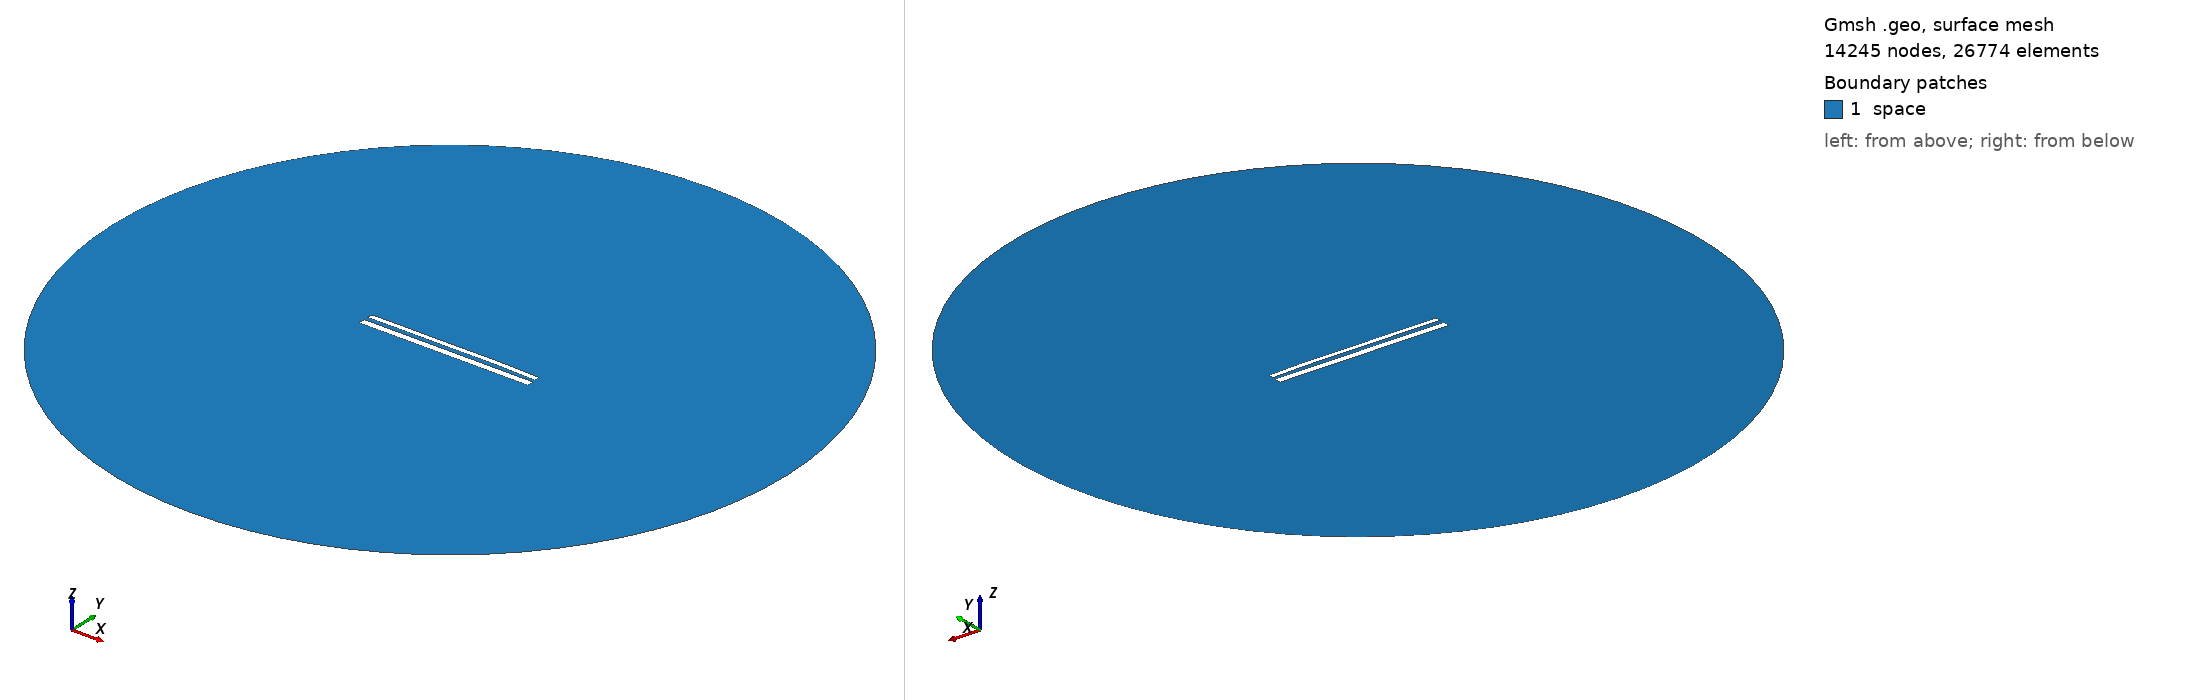

Gmsh geometry script, surface-meshed: 14245 nodes, 26774 surface elements. Boundary patches (legend numbers): 1 space. Left view from above one corner, right view from below the opposite corner. Legend entries are the model's physical surfaces. The drawing asked Gmsh for element sizes between 1% and 20% of the model's largest extent; the script's own settings can give other sizes.

=== 12109.geo (drawn) ===
//---------------------------------------
// Geometry kernel
//---------------------------------------

SetFactory("OpenCASCADE");



//---------------------------------------
// Parameters of the geometry
//---------------------------------------

// Overetch of the upper plate
overetch = 0.375;

// Distance between the plates
distance = 2.5;

// Discretization over the x axis (for the deformation)
nx = 50; 

// Length of the plate
L = 100 - overetch; 

// Number of modes
n = 4; 

// 1st mode coefficient
coeff(1) = -0.075;
beta(1) = 0.596864 * 3.1415926535 / L;

// 2nd mode coefficient
coeff(2) = 0.15;
beta(2) = 1.49418 * 3.1415926535 / L;

// 3rd mode coefficient
coeff(3) = -0.075;
beta(3) = 2.50025 * 3.1415926535 / L;

// 4th mode coefficient
coeff(4) = 0.07499999999999998;
beta(4) = 3.49999 * 3.1415926535 / L;



//---------------------------------------
// Upper plate (deformed rectangle)
//---------------------------------------

// Coordiantes of the upper plate
xmin = -50;
xmax = 50 - overetch;

// Height of the upper plate
yheight = 4 - 2 * overetch;

// Indexes of the points
UpperID[] = {};
LowerID[] = {};
LeftID[] = {};
RightID[] = {};

// Point index
p = 1;

// Horizontal edges
For i In {1:nx}
    x = xmin + (i-1)*(xmax - xmin)/(nx-1);

    y_bottom = distance / 2 + overetch;
    For j In {1:n}
        C = (Cosh(beta(j)*L) + Cos(beta(j)*L)) / (Sinh(beta(j)*L) + Sin(beta(j)*L));
        y_bottom  = y_bottom + coeff(j) * (Cosh(beta(j)*(x+50)) - Cos(beta(j)*(x+50)) - C * (Sinh(beta(j)*(x+50)) - Sin(beta(j)*(x+50))));
    EndFor

    y_top = y_bottom + yheight;

    Point(p) = {x, y_top, 0, 1.0};
    UpperID[i] = p;
    p = p + 1;

    Point(p) = {x, y_bottom, 0, 1.0};
    LowerID[i] = p;
    p = p + 1;
EndFor

// Create point lists
UpperPts[] = {}; LowerPts[] = {};
For i In {1:nx}
  UpperPts[] += {UpperID[i]};
  LowerPts[] += {LowerID[i]};
EndFor

// Build splines
Spline(1) = {UpperPts[]};
Spline(2) = {LowerPts[]};
Line(3) = {LowerPts[nx-1], UpperPts[nx-1]};
Line(4) = {LowerPts[0], UpperPts[0]};

// Build the plane surface
Curve Loop(1) = {2, 3, -1, -4};
Plane Surface(1) = {1};



//---------------------------------------
// Lower plate (rectangle)
//---------------------------------------

// Vertices
Point(1001) = {-50, -1, 0, 1.0};
Point(1002) = { 50, -1, 0, 1.0};
Point(1003) = { 50,  -5, 0, 1.0};
Point(1004) = {-50,  -5, 0, 1.0};

// Edges
Line(5) = {1001, 1002};
Line(6) = {1002, 1003};
Line(7) = {1003, 1004};
Line(8) = {1004, 1001};

// Plane surface
Line Loop(2) = {5, 6, 7, 8};
Plane Surface(2) = {2}; 



//---------------------------------------
// Outer (fictious) boundary
//---------------------------------------

// Points
Point(1005) = {0, 0, 0};       // Center
Point(1006) = {200, 0, 0};     // Start point
Point(1007) = {0, 200, 0};     // 90 degrees
Point(1008) = {-200, 0, 0};    // 180 degrees
Point(1009) = {0, -200, 0};    // 270 degrees

// Circle arcs (each needs start, center, end)
Circle(9) = {1006, 1005, 1007};
Circle(10) = {1007, 1005, 1008};
Circle(11) = {1008, 1005, 1009};
Circle(12) = {1009, 1005, 1006};

// Plane surface for the entire domain
Curve Loop(3) = {9, 10, 11, 12};
Surface(3) = {3};

// Subtract the plates from the whole domain to obtain the actual domain where we want to solve the equations
BooleanDifference{ Surface{3}; Delete; }{ Surface{1}; Surface{2}; Delete; }




//---------------------------------------
// Transfinite Lines/Curves
//---------------------------------------

// Set the number of points on the boundaries
r = 7;

// Plates
Transfinite Curve {1, 2} = 50*r Using Progression 1;
Transfinite Curve {3, 4} = 2*r Using Progression 1;
Transfinite Line {5, 7} = 50*r Using Progression 1;
Transfinite Line {6, 8} = 2*r Using Progression 1;

// Outer boundary
Transfinite Line {9, 10, 11, 12} = 20 Using Progression 1;



//---------------------------------------
// Physical groups
//---------------------------------------                

// Physical curves (boundaries)
Physical Line("force_segment", 10) = {2};
Physical Line("upper_plate", 11) = {1, 3, 4};
Physical Line("lower_plate", 12) = {5, 6, 7, 8};
Physical Line("boundary", 20) = {9, 10, 11, 12};

// Physical Surfaces
Physical Surface("space", 30) = {3};



//---------------------------------------
// 6. Generate the Mesh
//---------------------------------------

// 2D mesh generation
Mesh 2;
